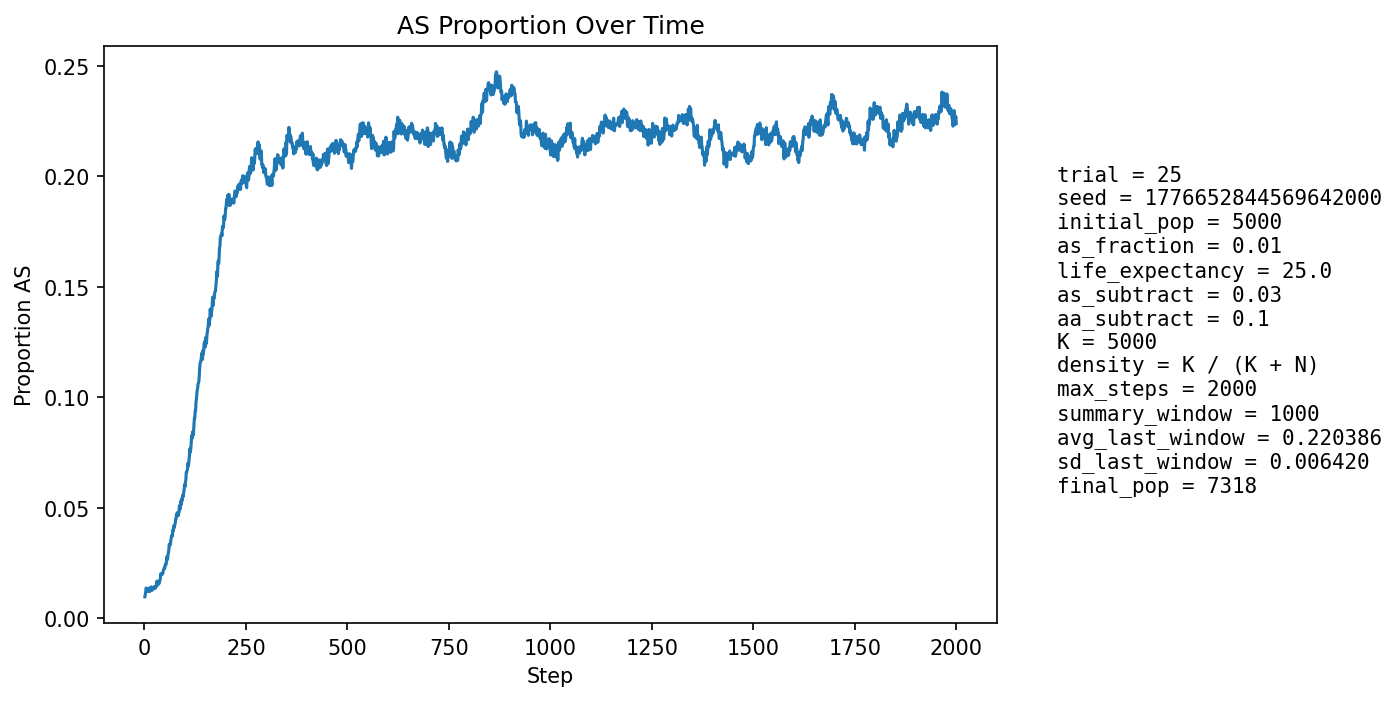

The data file committed next to this chart (first rows):
step, population_size, births, newborn_AA, newborn_AS, newborn_SS, prop_newborn_AA, prop_newborn_AS, prop_newborn_SS, prop_repro_AA, prop_repro_AS, prop_AS_population
1, 5291, 1285, 1276, 9, 0, 0.993, 0.007004, 0.0, 0.9914, 0.00856, 0.009639
2, 5375, 1251, 1239, 12, 0, 0.9904, 0.009592, 0.0, 0.9903, 0.009713, 0.01079
3, 5459, 1243, 1231, 11, 1, 0.9903, 0.00885, 0.0008045, 0.9891, 0.01086, 0.01172
4, 5507, 1211, 1190, 21, 0, 0.9827, 0.01734, 0.0, 0.9866, 0.01342, 0.01362
5, 5607, 1253, 1238, 15, 0, 0.988, 0.01197, 0.0, 0.9867, 0.01329, 0.01338
6, 5700, 1277, 1264, 12, 1, 0.9898, 0.009397, 0.0007831, 0.9871, 0.01292, 0.01298
7, 5794, 1296, 1285, 11, 0, 0.9915, 0.008488, 0.0, 0.987, 0.01298, 0.01225
8, 5879, 1305, 1292, 13, 0, 0.99, 0.009962, 0.0, 0.9862, 0.01384, 0.01208
9, 5969, 1321, 1300, 21, 0, 0.9841, 0.0159, 0.0, 0.9864, 0.01357, 0.0134
10, 6060, 1337, 1323, 14, 0, 0.9895, 0.01047, 0.0, 0.9867, 0.01329, 0.01287
11, 6152, 1355, 1336, 19, 0, 0.986, 0.01402, 0.0, 0.987, 0.01301, 0.01349
12, 6248, 1379, 1360, 19, 0, 0.9862, 0.01378, 0.0, 0.9876, 0.01236, 0.01328
13, 6321, 1375, 1365, 10, 0, 0.9927, 0.007273, 0.0, 0.9871, 0.01293, 0.01202
14, 6387, 1380, 1357, 23, 0, 0.9833, 0.01667, 0.0, 0.9872, 0.0128, 0.01362
15, 6455, 1388, 1370, 18, 0, 0.987, 0.01297, 0.0, 0.9867, 0.01328, 0.01363
16, 6521, 1402, 1382, 20, 0, 0.9857, 0.01427, 0.0, 0.9863, 0.01369, 0.01395
17, 6575, 1410, 1389, 21, 0, 0.9851, 0.01489, 0.0, 0.9871, 0.01293, 0.01414
18, 6626, 1416, 1400, 16, 0, 0.9887, 0.0113, 0.0, 0.9863, 0.01373, 0.01373
19, 6670, 1420, 1409, 11, 0, 0.9923, 0.007746, 0.0, 0.9861, 0.01393, 0.01259
20, 6712, 1426, 1408, 18, 0, 0.9874, 0.01262, 0.0, 0.9862, 0.01382, 0.01296
21, 6753, 1432, 1412, 20, 0, 0.986, 0.01397, 0.0, 0.9857, 0.01431, 0.01348
22, 6790, 1437, 1414, 22, 1, 0.984, 0.01531, 0.0006959, 0.9858, 0.01421, 0.01384
23, 6827, 1441, 1420, 21, 0, 0.9854, 0.01457, 0.0, 0.9868, 0.01325, 0.01406
24, 6854, 1443, 1422, 21, 0, 0.9854, 0.01455, 0.0, 0.9865, 0.01348, 0.01415
25, 6877, 1445, 1430, 15, 0, 0.9896, 0.01038, 0.0, 0.9866, 0.01343, 0.01338
26, 6898, 1448, 1429, 19, 0, 0.9869, 0.01312, 0.0, 0.9866, 0.01337, 0.01348
27, 6916, 1452, 1426, 25, 1, 0.9821, 0.01722, 0.0006887, 0.9861, 0.01389, 0.01417
28, 6936, 1454, 1433, 20, 1, 0.9856, 0.01376, 0.0006878, 0.9859, 0.01414, 0.01399
29, 6955, 1457, 1434, 22, 1, 0.9842, 0.0151, 0.0006863, 0.9865, 0.01352, 0.01452
30, 6969, 1458, 1430, 28, 0, 0.9808, 0.0192, 0.0, 0.9862, 0.01377, 0.0155
31, 6981, 1458, 1425, 33, 0, 0.9774, 0.02263, 0.0, 0.9854, 0.01461, 0.01676
32, 6991, 1459, 1445, 14, 0, 0.9904, 0.009596, 0.0, 0.9854, 0.01458, 0.01488
33, 7000, 1461, 1438, 23, 0, 0.9843, 0.01574, 0.0, 0.9854, 0.01456, 0.01571
34, 7009, 1462, 1442, 20, 0, 0.9863, 0.01368, 0.0, 0.9843, 0.01567, 0.01541
35, 7020, 1464, 1438, 25, 1, 0.9822, 0.01708, 0.0006831, 0.9827, 0.01735, 0.01624
36, 7033, 1466, 1449, 17, 0, 0.9884, 0.0116, 0.0, 0.9833, 0.01674, 0.01564
37, 7043, 1467, 1444, 23, 0, 0.9843, 0.01568, 0.0, 0.9824, 0.01756, 0.01619
38, 7050, 1468, 1438, 30, 0, 0.9796, 0.02044, 0.0, 0.9825, 0.01753, 0.0173
39, 7062, 1468, 1441, 27, 0, 0.9816, 0.01839, 0.0, 0.9825, 0.01752, 0.01756
40, 7073, 1469, 1428, 41, 0, 0.9721, 0.02791, 0.0, 0.9831, 0.01693, 0.02008
41, 7081, 1470, 1441, 29, 0, 0.9803, 0.01973, 0.0, 0.9825, 0.01746, 0.01977
42, 7086, 1470, 1443, 27, 0, 0.9816, 0.01837, 0.0, 0.982, 0.01801, 0.01976
43, 7089, 1471, 1444, 27, 0, 0.9816, 0.01835, 0.0, 0.9826, 0.01744, 0.02003
44, 7096, 1472, 1446, 26, 0, 0.9823, 0.01766, 0.0, 0.9798, 0.02024, 0.02015
45, 7096, 1473, 1445, 27, 1, 0.981, 0.01833, 0.0006789, 0.9787, 0.02133, 0.02001
46, 7101, 1474, 1440, 34, 0, 0.9769, 0.02307, 0.0, 0.9781, 0.02188, 0.02126
47, 7105, 1473, 1439, 33, 1, 0.9769, 0.0224, 0.0006789, 0.9778, 0.02215, 0.02182
48, 7110, 1474, 1441, 33, 0, 0.9776, 0.02239, 0.0, 0.9776, 0.02242, 0.02222
49, 7115, 1475, 1442, 33, 0, 0.9776, 0.02237, 0.0, 0.9773, 0.02267, 0.02277
50, 7120, 1475, 1448, 27, 0, 0.9817, 0.01831, 0.0, 0.9771, 0.02294, 0.02261
51, 7121, 1475, 1437, 36, 2, 0.9742, 0.02441, 0.001356, 0.9762, 0.02378, 0.02387
52, 7127, 1476, 1442, 34, 0, 0.977, 0.02304, 0.0, 0.9762, 0.02376, 0.02441
53, 7130, 1476, 1446, 30, 0, 0.9797, 0.02033, 0.0, 0.9757, 0.0243, 0.02412
54, 7132, 1476, 1438, 37, 1, 0.9743, 0.02507, 0.0006775, 0.9757, 0.02429, 0.02524
55, 7136, 1476, 1424, 51, 1, 0.9648, 0.03455, 0.0006775, 0.9746, 0.0254, 0.02775
56, 7141, 1478, 1443, 35, 0, 0.9763, 0.02368, 0.0, 0.9735, 0.02648, 0.02703
57, 7143, 1478, 1447, 31, 0, 0.979, 0.02097, 0.0, 0.9733, 0.02674, 0.0266
58, 7145, 1478, 1431, 47, 0, 0.9682, 0.0318, 0.0, 0.973, 0.02702, 0.02869
59, 7145, 1478, 1431, 46, 1, 0.9682, 0.03112, 0.0006766, 0.9705, 0.02952, 0.02967
60, 7148, 1478, 1431, 47, 0, 0.9682, 0.0318, 0.0, 0.971, 0.02898, 0.03064
... 1,940 more rows
